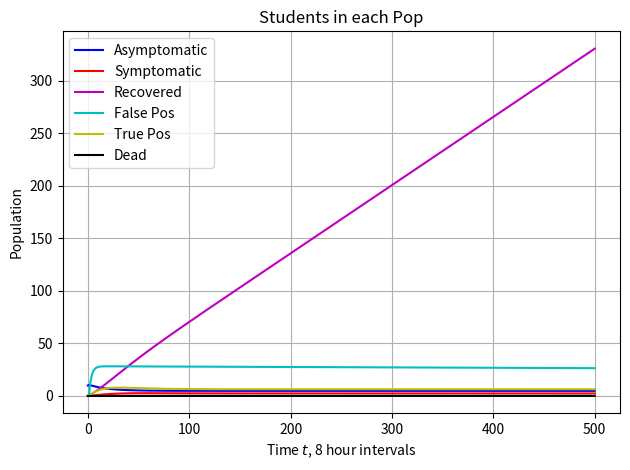

This figure's Python source:
import numpy as np
import matplotlib.pyplot as plt
from scipy.integrate import odeint

T_end = 501
Uninfected = np.zeros(T_end)
Uninfected[0] = 4990

Asympt = np.zeros(T_end)
Asympt[0] = 10

Fp = np.zeros(T_end)  # false pos
Tp = np.zeros(T_end)  # true pos
Sympt = np.zeros(T_end)  # Symptomatic
Recovered = np.zeros(T_end)
Deaths = np.zeros(T_end)
Shock_campus = [x * 5 for x in range(0, T_end) if x % 168 == 0]
Shock_off = [x * 5 for x in range(0, T_end) if x % 168 == 0]

init_uninfect = 4900

Beta = .085
screening = (2 / 21)
death = 0.00004
recovery_rate = (1 / 21)
symptom_onset = 0.0102
mu = (1 / 3)  # false positives returned
sensitivity = .8
specificity = .98
X = 5/21



def plot(U, A, S, R,D, Fp, Tp, t):
    fig = plt.figure(num=1, clear=True)
    ax = fig.add_subplot(1, 1, 1)
    # Plot using red circles
    # ax.plot(t, G, 'b-', label='Oral OP Concentration (μg/L)', markevery=10)
    #ax.plot(t, U, 'g-', label='Uninfected')
    ax.plot(t, A, 'b-', label='Asymptomatic')
    ax.plot(t, S, 'r-', label='Symptomatic')
    ax.plot(t, R, 'm-', label='Recovered')
    ax.plot(t, Fp, 'c-', label='False Pos')
    ax.plot(t, Tp, 'y-', label='True Pos')
    ax.plot(t, D, 'k-', label='Dead')


    # Set labels and turn grid on
    ax.set(xlabel='Time $t$, 8 hour intervals', ylabel=r'Population', title='Students in each Pop')
    ax.grid(True)
    ax.legend(loc='upper left')
    # Use space most effectively
    fig.tight_layout()
    # Save as a PNG file
    #fig.savefig('Oseltamivir_Concentration_{}.png'.format(plot_name))
    fig.show()

def InfectionModel(t):

    Uninfected[t + 1] = Uninfected[t] * (1 - Beta * (Asympt[t] / (Uninfected[t] + Asympt[t]))) \
                        - Uninfected[t - 1] * screening * (1 - specificity) + mu * Fp[t] - X
    Asympt[t + 1] = Asympt[t] * (
            (1 - symptom_onset - recovery_rate) + Beta * (Uninfected[t] / (Uninfected[t] + Asympt[t]))) \
                    - Asympt[t - 1] * screening * sensitivity + X

    Fp[t + 1] = Fp[t] * (1 - mu) + Uninfected[t - 1] * screening * (1 - specificity)

    Tp[t + 1] = Tp[t] * (1 - symptom_onset - recovery_rate) + Asympt[t - 1] * screening * sensitivity

    Sympt[t + 1] = Sympt[t] * (1 - recovery_rate - death) + symptom_onset * (Tp[t] + Asympt[t])

    Recovered[t + 1] = Recovered[t] + recovery_rate * (Tp[t] + Asympt[t] + Sympt[t])
    print(Tp[t])

    Deaths[t + 1] = Deaths[t] + death * Sympt[t]


time = range(0, T_end)
for t in time[0:500]:
    InfectionModel(t)

plot(Uninfected,Asympt,Sympt,Recovered,Deaths, Fp, Tp, time)

# out = odeint(InfectionModel, Yo, t)
